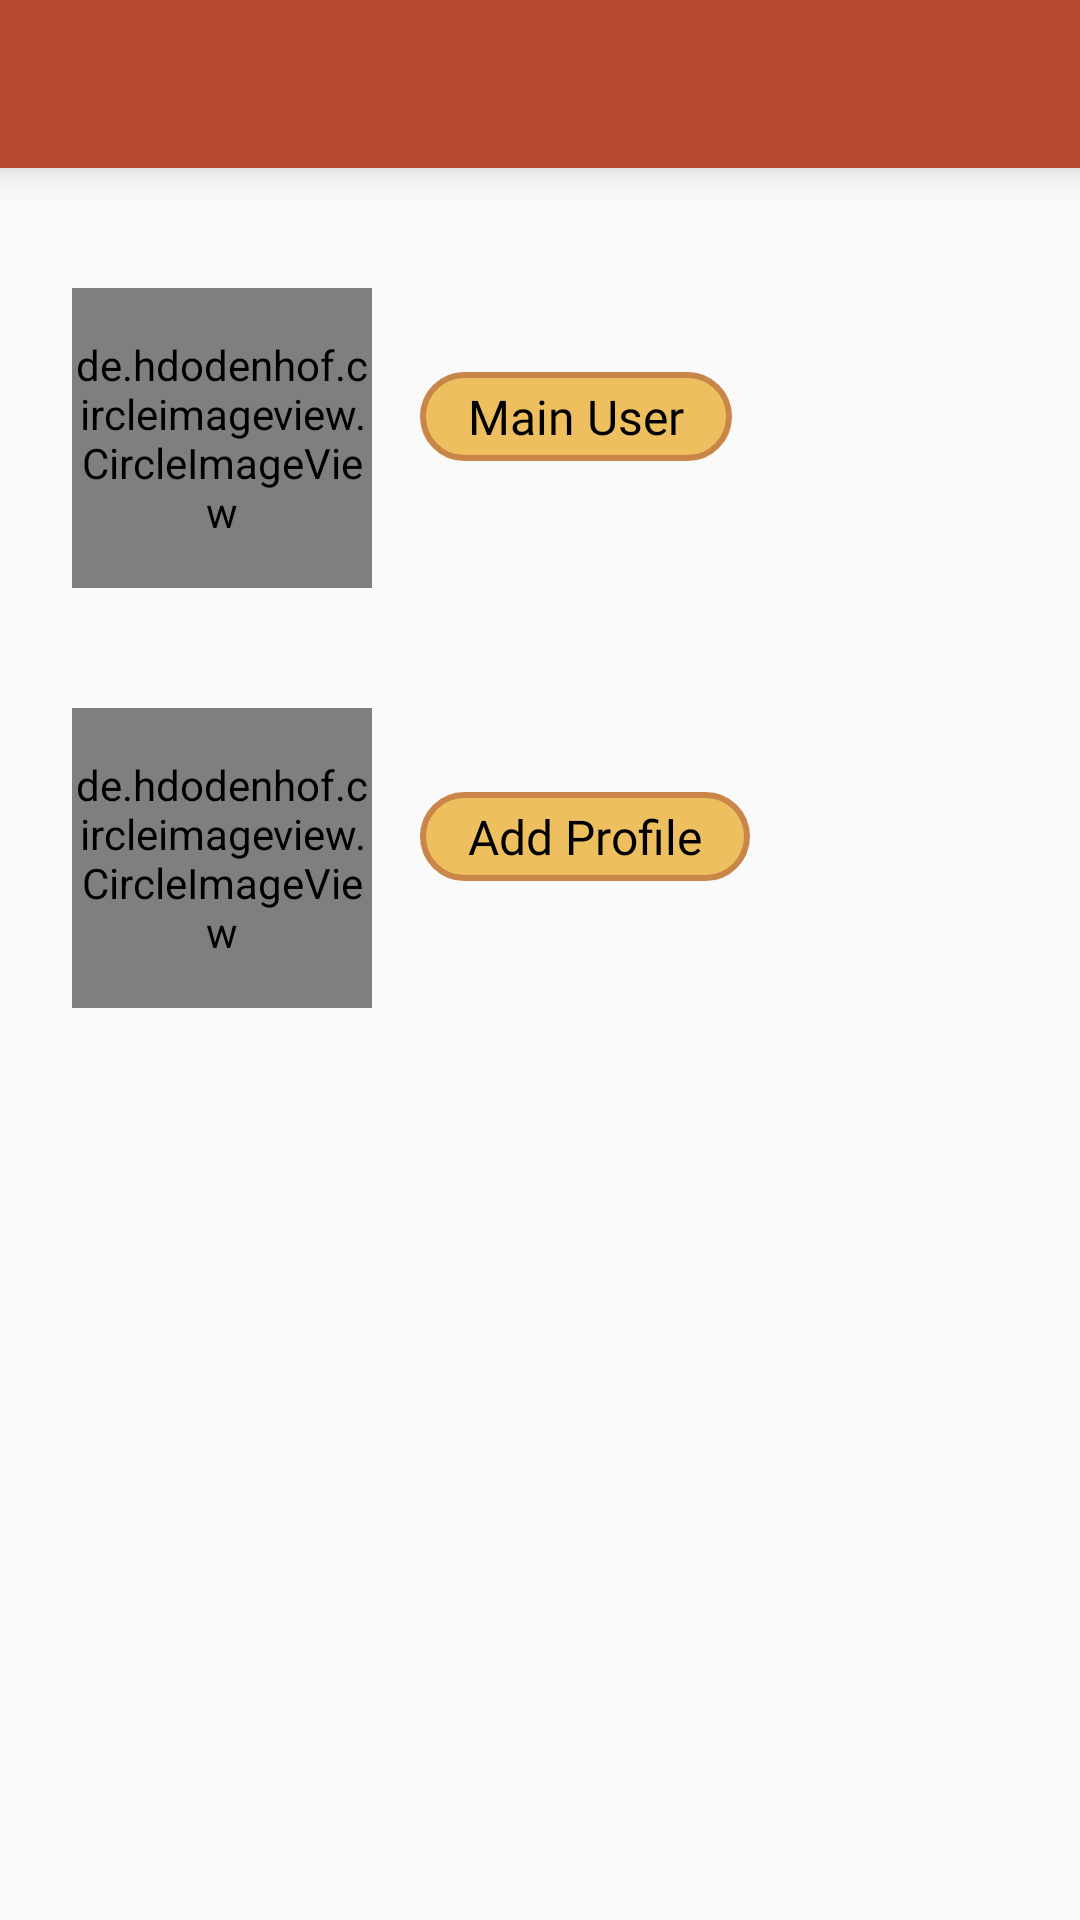

Write the Android layout XML for this screen, with the resource values it uses.
<!-- AndroidManifest.xml: application theme Theme.PawsAndClawsReminder -->
<!-- res/layout/fragment_user_profiles.xml -->
<?xml version="1.0" encoding="utf-8"?>
<androidx.constraintlayout.widget.ConstraintLayout
    xmlns:android="http://schemas.android.com/apk/res/android"
    xmlns:tools="http://schemas.android.com/tools"
    xmlns:app="http://schemas.android.com/apk/res-auto"
    android:layout_width="match_parent"
    android:layout_height="match_parent"
    tools:context=".user_profiles">

    
    <include
        android:id="@+id/userProfilesHeader"
        layout="@layout/header_bar"
        app:layout_constraintEnd_toEndOf="parent"
        app:layout_constraintStart_toStartOf="parent"
        app:layout_constraintTop_toTopOf="parent" />

    
    <ScrollView
        android:layout_width="match_parent"
        android:layout_height="match_parent"
        android:fillViewport="true"
        app:layout_constraintTop_toBottomOf="@id/userProfilesHeader"
        app:layout_constraintStart_toStartOf="parent"
        app:layout_constraintEnd_toEndOf="parent"
        android:paddingTop="64dp"
        app:layout_constraintBottom_toBottomOf="parent">

        <LinearLayout
            android:id="@+id/profiles_container"
            android:layout_width="match_parent"
            android:layout_height="wrap_content"
            android:orientation="vertical"
            android:padding="16dp">

            
            <androidx.constraintlayout.widget.ConstraintLayout
                android:layout_width="match_parent"
                android:layout_height="wrap_content"
                android:padding="8dp">

                <de.hdodenhof.circleimageview.CircleImageView
                    android:id="@+id/main_user_profile_picture"
                    android:layout_width="100dp"
                    android:layout_height="100dp"
                    android:layout_marginTop="8dp"
                    android:src="@drawable/profile_icon_temp"
                    app:civ_border_color="#CA8649"
                    app:civ_border_width="4dp"
                    app:layout_constraintStart_toStartOf="parent"
                    app:layout_constraintTop_toTopOf="parent" />

                <TextView
                    android:id="@+id/main_users_name"
                    android:layout_width="wrap_content"
                    android:layout_height="wrap_content"
                    android:layout_marginStart="16dp"
                    android:layout_marginTop="28dp"
                    android:background="@drawable/orange_back_and_rounded_corners"
                    android:fontFamily="@font/comfortaa_bold"
                    android:paddingLeft="16dp"
                    android:paddingTop="4dp"
                    android:paddingRight="16dp"
                    android:paddingBottom="4dp"
                    android:text="Main User"
                    android:textColor="#000000"
                    android:textSize="16sp"
                    app:layout_constraintStart_toEndOf="@id/main_user_profile_picture"
                    app:layout_constraintTop_toTopOf="@id/main_user_profile_picture" />

            </androidx.constraintlayout.widget.ConstraintLayout>

            
            <LinearLayout
                android:id="@+id/dynamic_profiles"
                android:layout_width="match_parent"
                android:layout_height="wrap_content"
                android:orientation="vertical"
                android:layout_marginTop="16dp"
                android:gravity="center">
            </LinearLayout>

            
            <androidx.constraintlayout.widget.ConstraintLayout
                android:layout_width="match_parent"
                android:layout_height="wrap_content"
                android:padding="8dp">

                <de.hdodenhof.circleimageview.CircleImageView
                    android:id="@+id/add_user_profile_picture"
                    android:layout_width="100dp"
                    android:layout_height="100dp"
                    android:layout_marginTop="8dp"
                    android:src="@drawable/add_icon"
                    app:civ_border_color="#CA8649"
                    app:civ_border_width="2dp"
                    app:layout_constraintStart_toStartOf="parent"
                    app:layout_constraintTop_toTopOf="parent" />

                <TextView
                    android:id="@+id/add_user_profile"
                    android:layout_width="wrap_content"
                    android:layout_height="wrap_content"
                    android:layout_marginStart="16dp"
                    android:layout_marginTop="28dp"
                    android:background="@drawable/orange_back_and_rounded_corners"
                    android:fontFamily="@font/comfortaa_bold"
                    android:paddingLeft="16dp"
                    android:paddingTop="4dp"
                    android:paddingRight="16dp"
                    android:paddingBottom="4dp"
                    android:text="Add Profile"
                    android:textColor="#000000"
                    android:textSize="16sp"
                    app:layout_constraintStart_toEndOf="@id/add_user_profile_picture"
                    app:layout_constraintTop_toTopOf="@id/add_user_profile_picture" />

            </androidx.constraintlayout.widget.ConstraintLayout>

        </LinearLayout>

    </ScrollView>

</androidx.constraintlayout.widget.ConstraintLayout>
<!-- res/layout/header_bar.xml (included above) -->
<?xml version="1.0" encoding="utf-8"?>
<androidx.appcompat.widget.Toolbar xmlns:android="http://schemas.android.com/apk/res/android"
    xmlns:app="http://schemas.android.com/apk/res-auto"
    android:layout_width="match_parent"
    android:layout_height="wrap_content"
    android:background="#B64931"
    android:elevation="8dp"
    app:titleMarginBottom="8dp"
    app:titleMarginTop="8dp"
    app:titleTextColor="#F5F5F5">

</androidx.appcompat.widget.Toolbar>
<!-- resources referenced by this layout -->
<resources>
  <!-- drawable add_icon: jpg bitmap (drawable, 10351 bytes) -->
  <!-- drawable orange_back_and_rounded_corners (drawable) -->
  <?xml version="1.0" encoding="utf-8"?>
  <shape xmlns:android="http://schemas.android.com/apk/res/android" android:shape="rectangle">
      <corners android:radius="16dp" />
  
      <solid android:color="#EDBF5F" />
  
      <stroke
          android:width="2dp"
          android:color="#CA8649"/>
  
  
  
  
  </shape>
  <style name="Theme.PawsAndClawsReminder" parent="Theme.AppCompat.Light.DarkActionBar">
          
      </style>
</resources>
